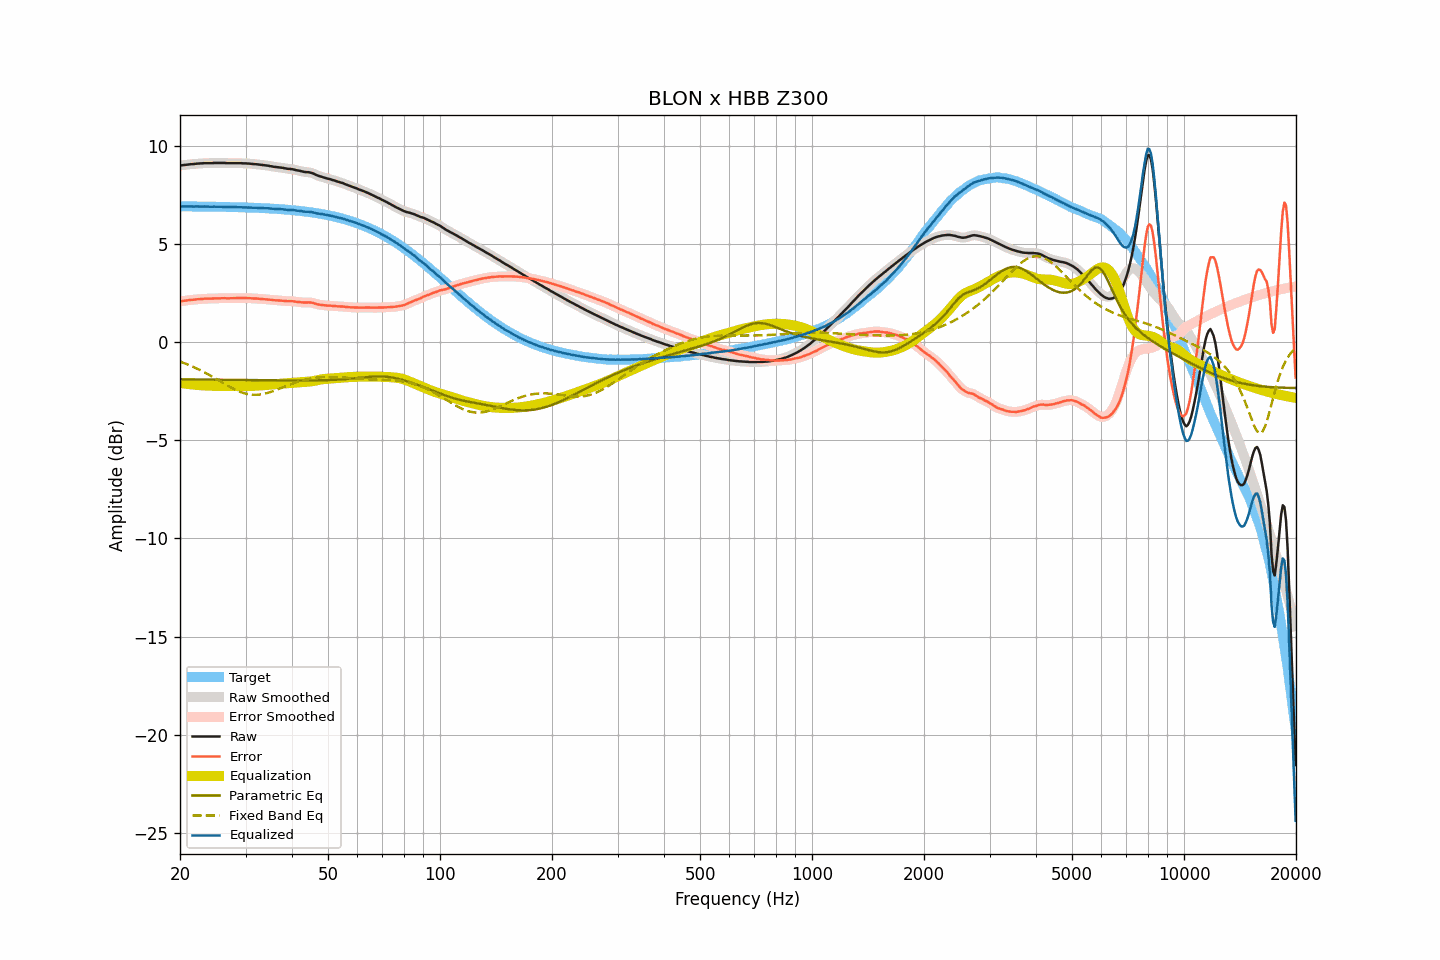

The data file committed next to this chart (first rows):
frequency, raw, smoothed, error, error_smoothed, equalization, parametric_eq, fixed_band_eq, equalized_raw, equalized_smoothed, target
20.00, 9.00, 9.00, 2.08, 2.08, -2.08, -1.90, -0.99, 6.92, 6.92, 6.92
20.20, 9.01, 9.01, 2.09, 2.09, -2.09, -1.90, -1.02, 6.92, 6.92, 6.92
20.40, 9.02, 9.02, 2.10, 2.10, -2.10, -1.90, -1.05, 6.92, 6.92, 6.92
20.61, 9.03, 9.03, 2.11, 2.11, -2.11, -1.90, -1.08, 6.92, 6.92, 6.92
20.81, 9.04, 9.04, 2.12, 2.12, -2.12, -1.90, -1.11, 6.92, 6.92, 6.92
21.02, 9.05, 9.05, 2.13, 2.13, -2.13, -1.90, -1.15, 6.92, 6.92, 6.92
21.23, 9.06, 9.06, 2.14, 2.14, -2.14, -1.90, -1.18, 6.92, 6.92, 6.92
21.44, 9.07, 9.07, 2.15, 2.15, -2.15, -1.90, -1.21, 6.92, 6.91, 6.91
21.66, 9.07, 9.07, 2.16, 2.16, -2.16, -1.90, -1.25, 6.91, 6.91, 6.91
21.87, 9.08, 9.08, 2.17, 2.17, -2.17, -1.90, -1.29, 6.91, 6.91, 6.91
22.09, 9.09, 9.09, 2.18, 2.18, -2.18, -1.90, -1.32, 6.91, 6.91, 6.91
22.31, 9.10, 9.10, 2.19, 2.19, -2.18, -1.90, -1.36, 6.91, 6.91, 6.91
22.54, 9.10, 9.10, 2.19, 2.19, -2.19, -1.90, -1.40, 6.91, 6.91, 6.91
22.76, 9.11, 9.11, 2.20, 2.20, -2.20, -1.91, -1.45, 6.91, 6.91, 6.91
22.99, 9.11, 9.11, 2.20, 2.20, -2.20, -1.91, -1.49, 6.91, 6.91, 6.91
23.22, 9.12, 9.12, 2.21, 2.21, -2.21, -1.91, -1.53, 6.91, 6.91, 6.91
23.45, 9.12, 9.12, 2.21, 2.21, -2.21, -1.91, -1.57, 6.91, 6.91, 6.91
23.69, 9.12, 9.12, 2.21, 2.21, -2.21, -1.91, -1.62, 6.90, 6.91, 6.91
23.92, 9.12, 9.12, 2.22, 2.21, -2.22, -1.91, -1.66, 6.90, 6.90, 6.90
24.16, 9.12, 9.12, 2.22, 2.22, -2.22, -1.91, -1.71, 6.90, 6.90, 6.90
24.40, 9.12, 9.12, 2.22, 2.22, -2.22, -1.91, -1.76, 6.90, 6.90, 6.90
24.65, 9.13, 9.13, 2.23, 2.23, -2.23, -1.91, -1.80, 6.90, 6.90, 6.90
24.89, 9.13, 9.13, 2.23, 2.23, -2.23, -1.91, -1.85, 6.90, 6.90, 6.90
25.14, 9.13, 9.13, 2.23, 2.23, -2.23, -1.91, -1.90, 6.90, 6.90, 6.90
25.39, 9.13, 9.13, 2.23, 2.23, -2.23, -1.91, -1.95, 6.90, 6.90, 6.90
25.65, 9.13, 9.13, 2.23, 2.23, -2.23, -1.92, -2.00, 6.89, 6.89, 6.89
25.91, 9.13, 9.13, 2.24, 2.24, -2.24, -1.92, -2.05, 6.89, 6.90, 6.89
26.16, 9.13, 9.13, 2.24, 2.24, -2.24, -1.92, -2.09, 6.89, 6.89, 6.89
26.43, 9.13, 9.13, 2.24, 2.24, -2.24, -1.92, -2.14, 6.89, 6.89, 6.89
26.69, 9.12, 9.12, 2.23, 2.23, -2.23, -1.92, -2.19, 6.88, 6.89, 6.89
26.96, 9.12, 9.12, 2.23, 2.23, -2.24, -1.92, -2.24, 6.88, 6.88, 6.89
27.23, 9.12, 9.12, 2.23, 2.23, -2.24, -1.92, -2.28, 6.88, 6.88, 6.88
27.50, 9.12, 9.12, 2.24, 2.24, -2.24, -1.92, -2.33, 6.88, 6.88, 6.88
27.77, 9.12, 9.12, 2.24, 2.24, -2.24, -1.92, -2.37, 6.88, 6.88, 6.88
28.05, 9.12, 9.12, 2.24, 2.24, -2.24, -1.92, -2.41, 6.88, 6.88, 6.88
28.33, 9.12, 9.12, 2.24, 2.24, -2.24, -1.93, -2.45, 6.88, 6.88, 6.88
28.62, 9.12, 9.12, 2.24, 2.25, -2.24, -1.93, -2.49, 6.88, 6.88, 6.87
28.90, 9.12, 9.12, 2.25, 2.25, -2.25, -1.93, -2.52, 6.87, 6.87, 6.87
29.19, 9.12, 9.12, 2.25, 2.25, -2.25, -1.93, -2.55, 6.87, 6.87, 6.87
29.48, 9.11, 9.11, 2.24, 2.25, -2.25, -1.93, -2.58, 6.86, 6.87, 6.87
29.78, 9.11, 9.11, 2.24, 2.24, -2.24, -1.93, -2.61, 6.86, 6.86, 6.87
30.08, 9.11, 9.11, 2.25, 2.24, -2.24, -1.93, -2.63, 6.87, 6.86, 6.86
30.38, 9.10, 9.10, 2.24, 2.24, -2.24, -1.93, -2.65, 6.86, 6.86, 6.86
30.68, 9.10, 9.10, 2.24, 2.24, -2.24, -1.93, -2.66, 6.86, 6.86, 6.86
30.99, 9.09, 9.09, 2.24, 2.23, -2.23, -1.93, -2.67, 6.85, 6.85, 6.85
31.30, 9.08, 9.08, 2.23, 2.23, -2.23, -1.94, -2.68, 6.85, 6.85, 6.85
31.61, 9.07, 9.07, 2.22, 2.22, -2.23, -1.94, -2.69, 6.84, 6.85, 6.85
31.93, 9.07, 9.07, 2.22, 2.22, -2.22, -1.94, -2.69, 6.85, 6.84, 6.84
32.24, 9.06, 9.06, 2.22, 2.22, -2.22, -1.94, -2.68, 6.84, 6.84, 6.84
32.57, 9.05, 9.05, 2.21, 2.21, -2.21, -1.94, -2.68, 6.84, 6.84, 6.84
32.89, 9.04, 9.04, 2.20, 2.20, -2.21, -1.94, -2.67, 6.83, 6.83, 6.83
33.22, 9.03, 9.03, 2.20, 2.20, -2.20, -1.94, -2.65, 6.83, 6.83, 6.83
33.55, 9.02, 9.02, 2.19, 2.19, -2.19, -1.94, -2.64, 6.83, 6.83, 6.83
33.89, 9.01, 9.01, 2.19, 2.19, -2.19, -1.94, -2.62, 6.82, 6.82, 6.82
34.23, 9.00, 9.00, 2.18, 2.18, -2.18, -1.94, -2.60, 6.82, 6.82, 6.82
34.57, 8.99, 8.99, 2.18, 2.17, -2.17, -1.94, -2.57, 6.82, 6.82, 6.81
34.92, 8.97, 8.97, 2.16, 2.16, -2.16, -1.95, -2.55, 6.81, 6.81, 6.81
35.27, 8.96, 8.96, 2.15, 2.15, -2.15, -1.95, -2.52, 6.81, 6.80, 6.80
35.62, 8.94, 8.94, 2.14, 2.14, -2.15, -1.95, -2.49, 6.79, 6.80, 6.80
35.97, 8.93, 8.93, 2.13, 2.14, -2.14, -1.95, -2.46, 6.79, 6.79, 6.79
... 635 more rows
